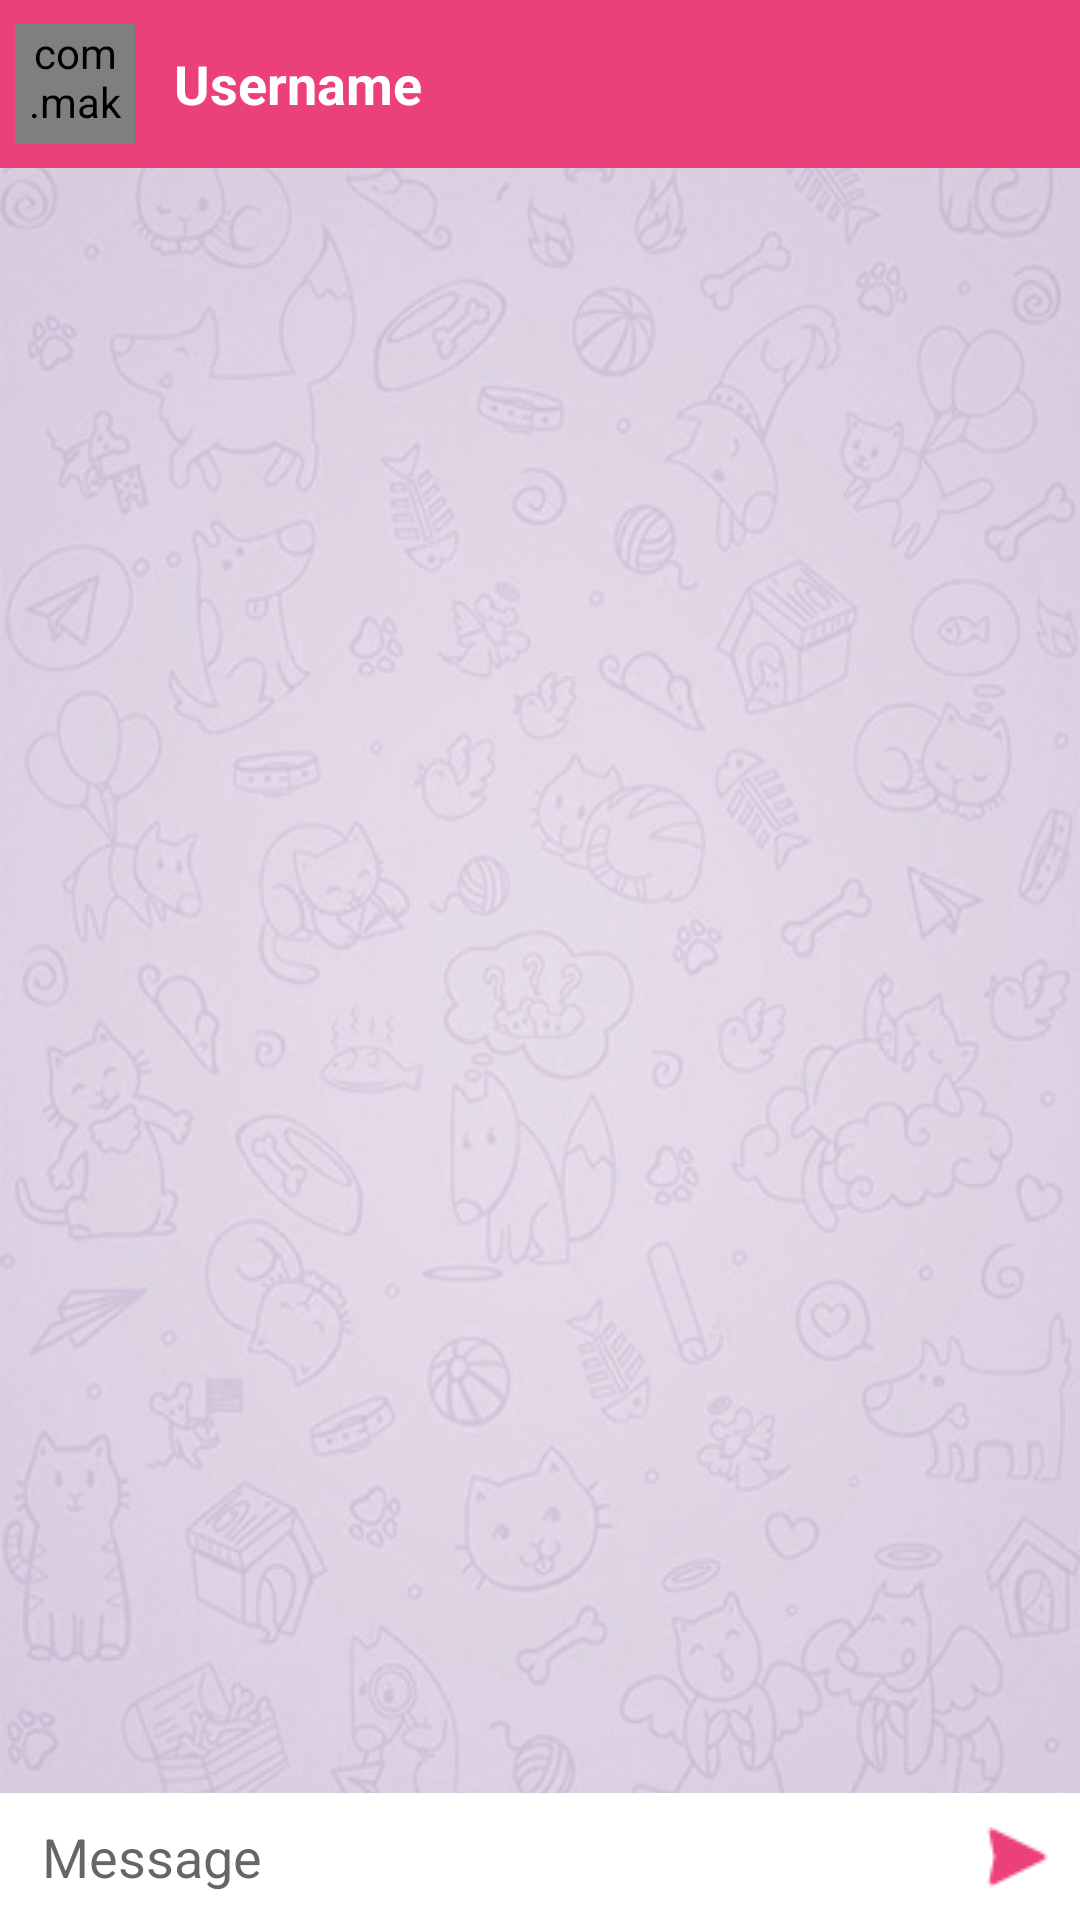

Android layout source for this screen:
<!-- AndroidManifest.xml: application theme AppTheme -->
<!-- res/layout/activity_basic_chat.xml -->
<?xml version="1.0" encoding="utf-8"?>
<RelativeLayout xmlns:android="http://schemas.android.com/apk/res/android"
    xmlns:tools="http://schemas.android.com/tools"
    xmlns:app="http://schemas.android.com/apk/res-auto"
    android:layout_width="match_parent"
    android:layout_height="match_parent"
    android:orientation="vertical"
    tools:context="ch.epfl.sweng.project.chat.BasicChat"
    android:background="@drawable/background_hd"
    android:fitsSystemWindows="true">

    <TextView
        android:id="@+id/tvNoMessage"
        android:layout_width="match_parent"
        android:layout_height="match_parent"
        android:gravity="center_vertical|center_horizontal"
        android:visibility="gone"
        android:padding="6dp"
        android:background="#83000000"
        android:paddingRight="10dp"
        android:paddingLeft="10dp"
        android:textColor="@color/white" />

    <android.support.v7.widget.Toolbar
        android:id="@+id/chatToolbar"
        android:layout_width="match_parent"
        android:layout_height="?attr/actionBarSize"
        android:background="?attr/colorPrimary"
        app:theme="@style/ToolbarColoredBackArrow"
        popupTheme="@style/AppTheme"
        app:titleTextColor="@color/white"
        app:title=" "
        app:titleMargin="0dp"
        app:contentInsetStart="0dp"
        app:contentInsetStartWithNavigation="0dp">



        <LinearLayout
            android:orientation="horizontal"
            android:layout_width="wrap_content"
            android:layout_height="wrap_content"
            android:gravity="start"
            android:id="@+id/layoutUserInfos">

            <com.makeramen.roundedimageview.RoundedImageView
                xmlns:app="http://schemas.android.com/apk/res-auto"
                android:id="@+id/avatarToolbar"
                android:src="@drawable/default_avatar"
                android:scaleType="fitCenter"
                app:riv_corner_radius="30dip"
                app:riv_mutate_background="true"
                app:riv_tile_mode="clamp"
                app:riv_oval="true"
                android:layout_height="40dp"
                android:layout_width="40dp"

                android:layout_marginRight="13dp"
                android:layout_marginEnd="13dp"
                android:layout_gravity="center_vertical" />

            <LinearLayout
                android:orientation="vertical"
                android:layout_width="wrap_content"
                android:layout_height="wrap_content"
                android:layout_gravity="center_vertical">

                <TextView
                    android:text="@string/username"
                    android:layout_width="wrap_content"
                    android:layout_height="wrap_content"
                    android:id="@+id/tvUsername"
                    android:fontFamily="sans-serif"
                    android:textStyle="normal|bold"
                    android:textColor="@color/white"
                    android:textSize="18sp" />

            </LinearLayout>
        </LinearLayout>

    </android.support.v7.widget.Toolbar>




    <ListView
        android:id="@+id/msgListView"
        android:layout_width="match_parent"
        android:layout_height="match_parent"
        android:layout_above="@+id/linearLayout"
        android:layout_alignParentEnd="false"
        android:layout_alignParentLeft="false"
        android:layout_alignParentRight="false"
        android:layout_alignParentStart="false"
        android:layout_alignParentTop="false"
        android:divider="@null"
        android:dividerHeight="0dp"
        android:stackFromBottom="true"
        android:transcriptMode="alwaysScroll"
        android:layout_alignParentBottom="false"
        android:layout_below="@+id/chatToolbar" />

    <LinearLayout
        android:id="@+id/linearLayout"
        android:layout_width="match_parent"
        android:layout_height="wrap_content"
        android:layout_alignParentEnd="false"
        android:layout_alignParentLeft="false"
        android:layout_alignParentRight="false"
        android:layout_alignParentStart="false"
        android:layout_alignParentTop="false"
        android:layout_alignWithParentIfMissing="false"
        android:layout_centerHorizontal="false"
        android:layout_centerInParent="false"
        android:layout_centerVertical="false"
        android:keepScreenOn="false"
        android:minHeight="42dp"
        android:orientation="vertical"
        android:weightSum="1"
        android:layout_alignParentBottom="true">

        <View
            android:layout_width="match_parent"
            android:layout_height="1dp"
            android:background="@color/divider"
            android:visibility="gone" />

        <LinearLayout
            android:id="@+id/linearLayout2"
            android:layout_width="match_parent"
            android:layout_height="wrap_content"
            android:background="@color/white"
            android:orientation="horizontal"
            android:minHeight="42dp">


            <EditText
                android:id="@+id/msgEditText"
                android:layout_width="0dp"
                android:layout_height="wrap_content"
                android:layout_gravity="center_vertical"
                android:layout_marginLeft="14dp"
                android:layout_marginStart="14dp"
                android:layout_weight="1"
                android:background="@color/white"
                android:ems="10"
                android:hint="@string/message"
                android:inputType="textMultiLine"
                android:maxHeight="200dp"
                android:minHeight="17dp"
                android:nextFocusForward="@+id/sendMessageButton"
                android:paddingBottom="9dp"
                android:paddingTop="9dp" />

            <Button
                android:id="@+id/sendMessageButton"
                android:background="@drawable/send_button"
                android:nextFocusForward="@+id/msgEditText"
                android:onClick="sendUserMessage"
                android:layout_gravity="bottom|center_vertical"
                android:layout_marginLeft="14dp"
                android:layout_marginStart="14dp"
                android:layout_marginRight="10dp"
                android:layout_marginEnd="10dp"
                android:layout_width="21dp"
                android:layout_height="21dp"
                android:layout_marginBottom="5dp" />

        </LinearLayout>
    </LinearLayout>

</RelativeLayout>
<!-- resources referenced by this layout -->
<resources>
  <color name="divider">#bbbbbb</color>
  <color name="white">#ffffff</color>
  <!-- drawable background_hd: jpg bitmap (drawable-mdpi, 68604 bytes) -->
  <!-- drawable default_avatar: png bitmap (drawable-mdpi, 35525 bytes) -->
  <!-- drawable send_button (drawable-mdpi) -->
  <?xml version="1.0" encoding="utf-8"?>
  <selector xmlns:android="http://schemas.android.com/apk/res/android">
      <item android:state_focused="true"
          android:state_pressed="false"
          android:drawable="@drawable/ic_send_hover" />
      <item android:state_focused="true"
          android:state_pressed="true"
          android:drawable="@drawable/ic_send_hover" />
      <item android:state_focused="false"
          android:state_pressed="true"
          android:drawable="@drawable/ic_send_hover" />
      <item android:drawable="@drawable/ic_send" />
  </selector>
  <string name="message">Message</string>
  <string name="username">Username</string>
  <style name="AppTheme" parent="Theme.AppCompat.Light">
          
          <item name="colorPrimary">@color/colorAccent</item>
          <item name="colorPrimaryDark">@color/colorAccent</item>
          <item name="colorAccent">@color/colorAccent</item>
          <item name="android:colorBackground">@color/white</item>
          <item name="android:textColorPrimary">@color/primary_text_material_light</item>
      </style>
  <style name="ToolbarColoredBackArrow" parent="AppTheme">
          <item name="android:textColorSecondary">@color/white</item>
      </style>
  <!-- drawable ic_send_hover: png bitmap (drawable-mdpi, 15640 bytes) -->
  <!-- drawable ic_send: png bitmap (drawable-mdpi, 15179 bytes) -->
  <color name="colorAccent">#ec407a</color>
  
      // User colors
  <color name="primary_text_material_light">#f6000000</color>
  
      // Skin colors (currently unused)
</resources>
